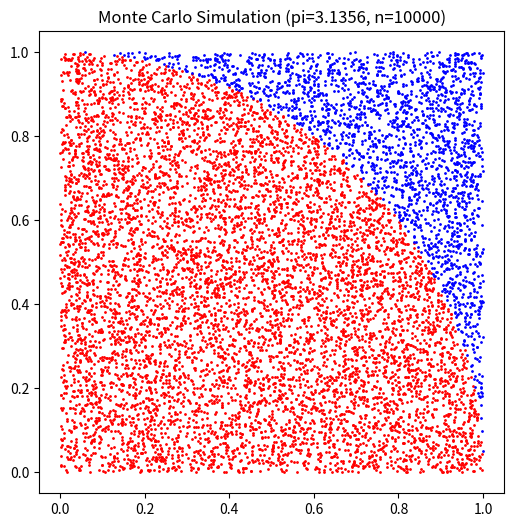

Write Python code to recreate this figure.
import random
import math
import matplotlib.pyplot as plt


hit = 0
n = 10000
red_x = []  # ヒットした点のx座標を格納するリスト
red_y = []  # ヒットした点のy座標を格納するリスト
blue_x = [] # ヒットしなかった点のx座標を格納するリスト
blue_y = [] # ヒットしなかった点のy座標を格納するリスト

for i in range(n):
    x = random.random()
    y = random.random()
    if math.sqrt(x*x + y*y) <= 1:
        hit = hit + 1
        red_x.append(x)
        red_y.append(y)
    else:
        blue_x.append(x)
        blue_y.append(y)

pi = 4 * hit / n
print("pi = ", pi)

plt.figure(figsize=(6, 6)) # グラフの大きさを正方形に設定する．
plt.title(f"Monte Carlo Simulation (pi={pi}, n={n})")
plt.scatter(red_x, red_y, color='red', s=1)    # ヒットした点を赤でプロットする．
plt.scatter(blue_x, blue_y, color='blue', s=1) # ヒットしなかった点を青でプロットする．
plt.show()
